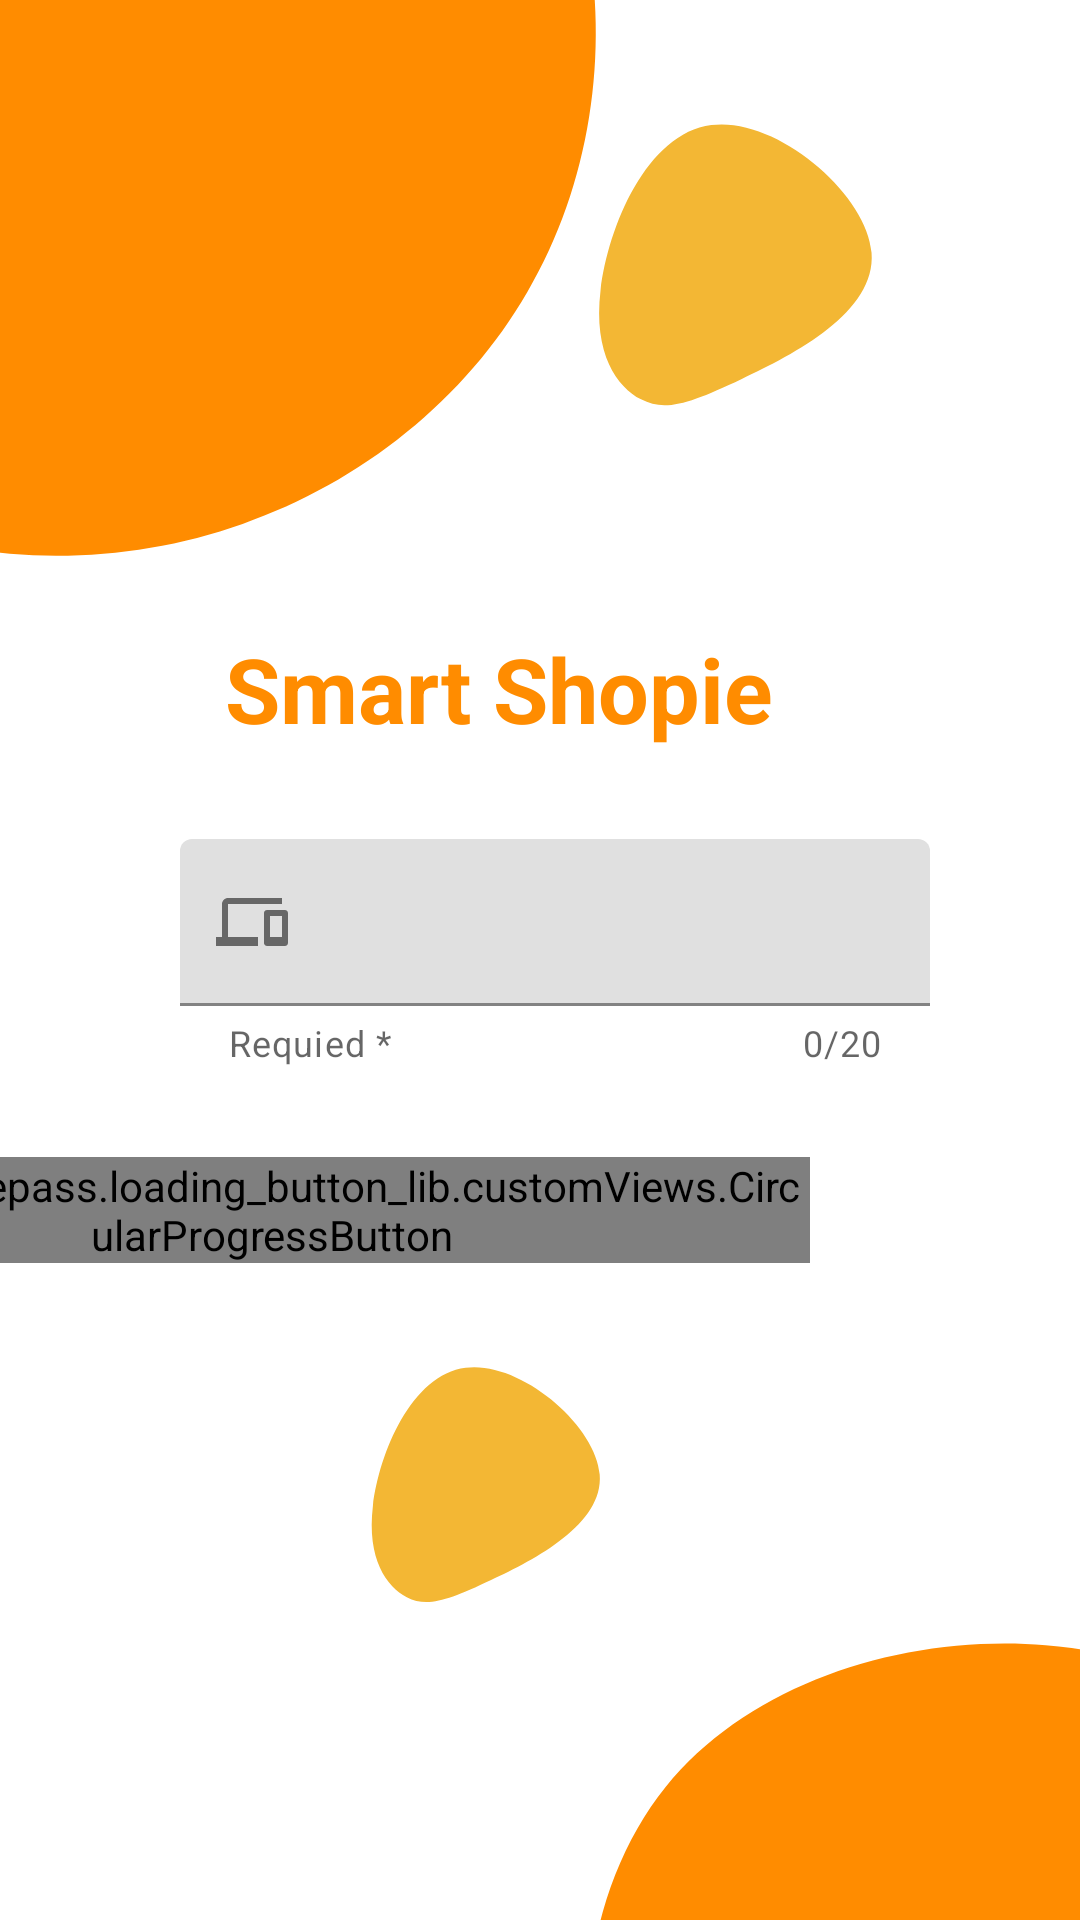

Layout XML and referenced resources for this Android screen:
<!-- AndroidManifest.xml: application theme Theme.Smartshopping -->
<!-- res/layout/activity_ipsetting.xml -->
<?xml version="1.0" encoding="utf-8"?>
<androidx.constraintlayout.widget.ConstraintLayout xmlns:android="http://schemas.android.com/apk/res/android"
    xmlns:app="http://schemas.android.com/apk/res-auto"
    xmlns:tools="http://schemas.android.com/tools"
    android:layout_width="match_parent"
    android:layout_height="match_parent"
    tools:context=".IPSetting">


    <ImageView
        android:id="@+id/imageView2"
        android:layout_width="336dp"
        android:layout_height="387dp"
        android:layout_marginTop="190dp"
        android:layout_marginEnd="18dp"
        app:layout_constraintBottom_toBottomOf="parent"
        app:layout_constraintEnd_toStartOf="@+id/btip"
        app:layout_constraintHorizontal_bias="0.54"
        app:layout_constraintStart_toStartOf="parent"
        app:layout_constraintTop_toBottomOf="@+id/imageView4"
        app:layout_constraintVertical_bias="1.0"
        app:srcCompat="@drawable/ic_cilrcle_4" />


    <TextView
        android:id="@+id/textView3"
        android:layout_width="wrap_content"
        android:layout_height="wrap_content"
        android:layout_marginStart="125dp"
        android:layout_marginEnd="102dp"

        android:gravity="center"
        android:text="Smart Shopie"
        android:textColor="#ff8c00"
        android:textSize="30dp"
        android:textStyle="bold"
        app:layout_constraintBottom_toTopOf="@+id/textInputEmail"
        app:layout_constraintEnd_toEndOf="parent"
        app:layout_constraintHorizontal_bias="1.0"
        app:layout_constraintStart_toStartOf="parent"
        app:layout_constraintTop_toBottomOf="@+id/imageView4"
        app:layout_constraintVertical_bias="0.0" />

    <br.com.simplepass.loading_button_lib.customViews.CircularProgressButton
        android:id="@+id/btip"
        style="@style/loginButton"
        android:layout_gravity="center"
        android:layout_marginTop="30dp"
        android:layout_marginEnd="90dp"
        android:text="GET IP"
        app:initialCornerAngle="27dp"
        app:layout_constraintEnd_toEndOf="parent"
        app:layout_constraintTop_toBottomOf="@+id/textInputEmail"
        app:layout_constraintBottom_toTopOf="@+id/imageView3"
        app:spinning_bar_color="#FFF"
        app:spinning_bar_padding="6dp"
        app:spinning_bar_width="4dp" />

    <ImageView
        android:id="@+id/imageView8"
        android:layout_width="500dp"
        android:layout_height="400dp"
        android:layout_marginStart="300dp"
        android:layout_marginTop="500dp"
        android:layout_marginBottom="110dp"
        android:src="@drawable/ic_circle_2"
        app:layout_constraintBottom_toTopOf="@+id/textInputEmail"
        app:layout_constraintEnd_toEndOf="parent"
        app:layout_constraintHorizontal_bias="0.447"
        app:layout_constraintStart_toStartOf="parent"
        app:layout_constraintTop_toTopOf="parent"
        app:layout_constraintVertical_bias="0.0" />

    <ImageView
        android:id="@+id/imageView3"
        android:layout_width="wrap_content"
        android:layout_height="wrap_content"
        android:layout_marginStart="48dp"
        android:layout_marginBottom="52dp"
        app:layout_constraintBottom_toBottomOf="@+id/imageView2"
        app:layout_constraintStart_toStartOf="parent"
        app:srcCompat="@drawable/ic_circle_3" />

    <ImageView
        android:id="@+id/imageView4"
        android:layout_width="410dp"
        android:layout_height="405dp"
        android:layout_marginEnd="136dp"
        android:layout_marginBottom="36dp"
        app:layout_constraintBottom_toTopOf="@+id/imageView5"
        app:layout_constraintEnd_toEndOf="parent"
        app:layout_constraintTop_toTopOf="parent"
        app:layout_constraintVertical_bias="0.444"
        app:srcCompat="@drawable/ic_circle_1" />

    <ImageView
        android:id="@+id/imageView5"
        android:layout_width="255dp"
        android:layout_height="239dp"

        android:layout_marginEnd="4dp"
        android:layout_marginBottom="79dp"
        app:layout_constraintBottom_toTopOf="@+id/textInputEmail"
        app:layout_constraintEnd_toEndOf="parent"
        app:layout_constraintTop_toTopOf="parent"
        app:layout_constraintVertical_bias="0.0"
        app:srcCompat="@drawable/ic_circle_3" />


    <com.google.android.material.textfield.TextInputLayout
        android:id="@+id/textInputEmail"
        android:layout_width="match_parent"
        android:layout_height="wrap_content"
        android:layout_gravity="center"
        android:gravity="center"
        android:layout_marginTop="30dp"
        app:layout_constraintBottom_toTopOf="@+id/btip"
        app:layout_constraintTop_toBottomOf="@+id/textView3"
        app:layout_constraintEnd_toEndOf="parent"
        app:layout_constraintStart_toStartOf="parent"
        android:layout_marginStart="60dp"
        android:layout_marginEnd="50dp"
        app:startIconDrawable="@drawable/ic_phonelink"
        app:helperText="Requied *"
        app:helperTextTextColor="@color/red"
        app:counterEnabled="true"
        app:counterMaxLength="20"
        tools:layout_editor_absoluteY="293dp">

        <EditText
            android:id="@+id/etip"
            android:layout_width="match_parent"
            android:layout_height="wrap_content"
            android:ems="10"
            android:maxLength="20"
            android:maxLines="1"

            />
    </com.google.android.material.textfield.TextInputLayout>


</androidx.constraintlayout.widget.ConstraintLayout>
<!-- resources referenced by this layout -->
<resources>
  <!-- drawable ic_cilrcle_4 (drawable) -->
  <vector xmlns:android="http://schemas.android.com/apk/res/android"
      android:width="200dp"
      android:height="200dp"
      android:viewportWidth="200"
      android:viewportHeight="200">
    <path
        android:pathData="M125.1,103.3C133.5,117.8 142.1,143.8 132.5,152.7C122.8,161.5 95,153.3 83.5,140.7C72,128.1 76.7,111 82.2,100.6C87.7,90.2 93.8,86.4 101.1,86C108.3,85.7 116.6,88.8 125.1,103.3Z"
        android:fillColor="#FF8C00"/>
  </vector>
  <!-- drawable ic_circle_2 (drawable) -->
  <vector xmlns:android="http://schemas.android.com/apk/res/android"
      android:width="200dp"
      android:height="200dp"
      android:viewportWidth="200"
      android:viewportHeight="200">
    <path
        android:pathData="M153.1,54.8C164.3,71.6 165.7,93.5 160.5,112.9C155.3,132.2 143.6,149.2 127.5,156.9C111.4,164.6 90.9,163.1 71.4,155.3C52,147.5 33.6,133.4 25.6,112.9C17.7,92.4 20.2,65.3 34.3,47.8C48.5,30.3 74.2,22.3 97.6,24.2C121,26.1 142,38 153.1,54.8Z"
        android:fillColor="#FF8C00"/>
  </vector>
  <!-- drawable ic_circle_3 (drawable) -->
  <vector xmlns:android="http://schemas.android.com/apk/res/android"
      android:width="200dp"
      android:height="200dp"
      android:viewportWidth="200"
      android:viewportHeight="200">
    <path
        android:pathData="M151.9,70.5C153.2,87 130.4,98.8 115.7,105.7C100.9,112.7 94.3,114.9 87.6,111.4C80.9,107.9 74.2,98.7 76.3,81C78.4,63.3 89.2,37.2 107.2,34.9C125.3,32.5 150.6,53.9 151.9,70.5Z"
        android:fillColor="#f3b734"/>
  </vector>
  <!-- drawable ic_phonelink (drawable) -->
  <vector android:height="24dp" android:tint="#FF8C00"
      android:viewportHeight="24" android:viewportWidth="24"
      android:width="24dp" xmlns:android="http://schemas.android.com/apk/res/android">
      <path android:fillColor="@android:color/white" android:pathData="M4,6h18L22,4L4,4c-1.1,0 -2,0.9 -2,2v11L0,17v3h14v-3L4,17L4,6zM23,8h-6c-0.55,0 -1,0.45 -1,1v10c0,0.55 0.45,1 1,1h6c0.55,0 1,-0.45 1,-1L24,9c0,-0.55 -0.45,-1 -1,-1zM22,17h-4v-7h4v7z"/>
  </vector>
  <style name="loginButton" parent="viewParent">
          <item name="android:background">@drawable/button_background_blue</item>
          <item name="android:textColor">@color/whiteTextColor</item>
          <item name="android:textStyle">bold</item>
      </style>
  <style name="Theme.Smartshopping" parent="Theme.MaterialComponents.DayNight.DarkActionBar">
          
          <item name="colorPrimary">@color/purple_500</item>
          <item name="colorPrimaryVariant">@color/purple_700</item>
          <item name="colorOnPrimary">@color/white</item>
          
          <item name="colorSecondary">@color/teal_200</item>
          <item name="colorSecondaryVariant">@color/teal_700</item>
          <item name="colorOnSecondary">@color/black</item>
          
          <item name="android:statusBarColor" tools:targetApi="l">?attr/colorPrimaryVariant</item>
          
      </style>
  <style name="viewParent">
          <item name="android:layout_width">wrap_content</item>
          <item name="android:layout_height">wrap_content</item>
      </style>
  <!-- drawable button_background_blue (drawable) -->
  <?xml version="1.0" encoding="utf-8"?>
  <shape xmlns:android="http://schemas.android.com/apk/res/android" android:shape="rectangle" >
      <corners
          android:radius="26dp" />
  
      <solid
          android:color="#f07d20"/>
  
      <padding
          android:left="10dp"
          android:top="0dp"
          android:right="0dp"
          android:bottom="0dp" />
      <size
          android:width="182dp"
          android:height="40dp" />
  </shape>
  <color name="whiteTextColor">#fff</color>
  <color name="purple_500">#FF6200EE</color>
  <color name="purple_700">#FF3700B3</color>
  <color name="white">#FFFFFFFF</color>
  <color name="teal_200">#FF03DAC5</color>
  <color name="teal_700">#FF018786</color>
  <color name="black">#FF000000</color>
</resources>
